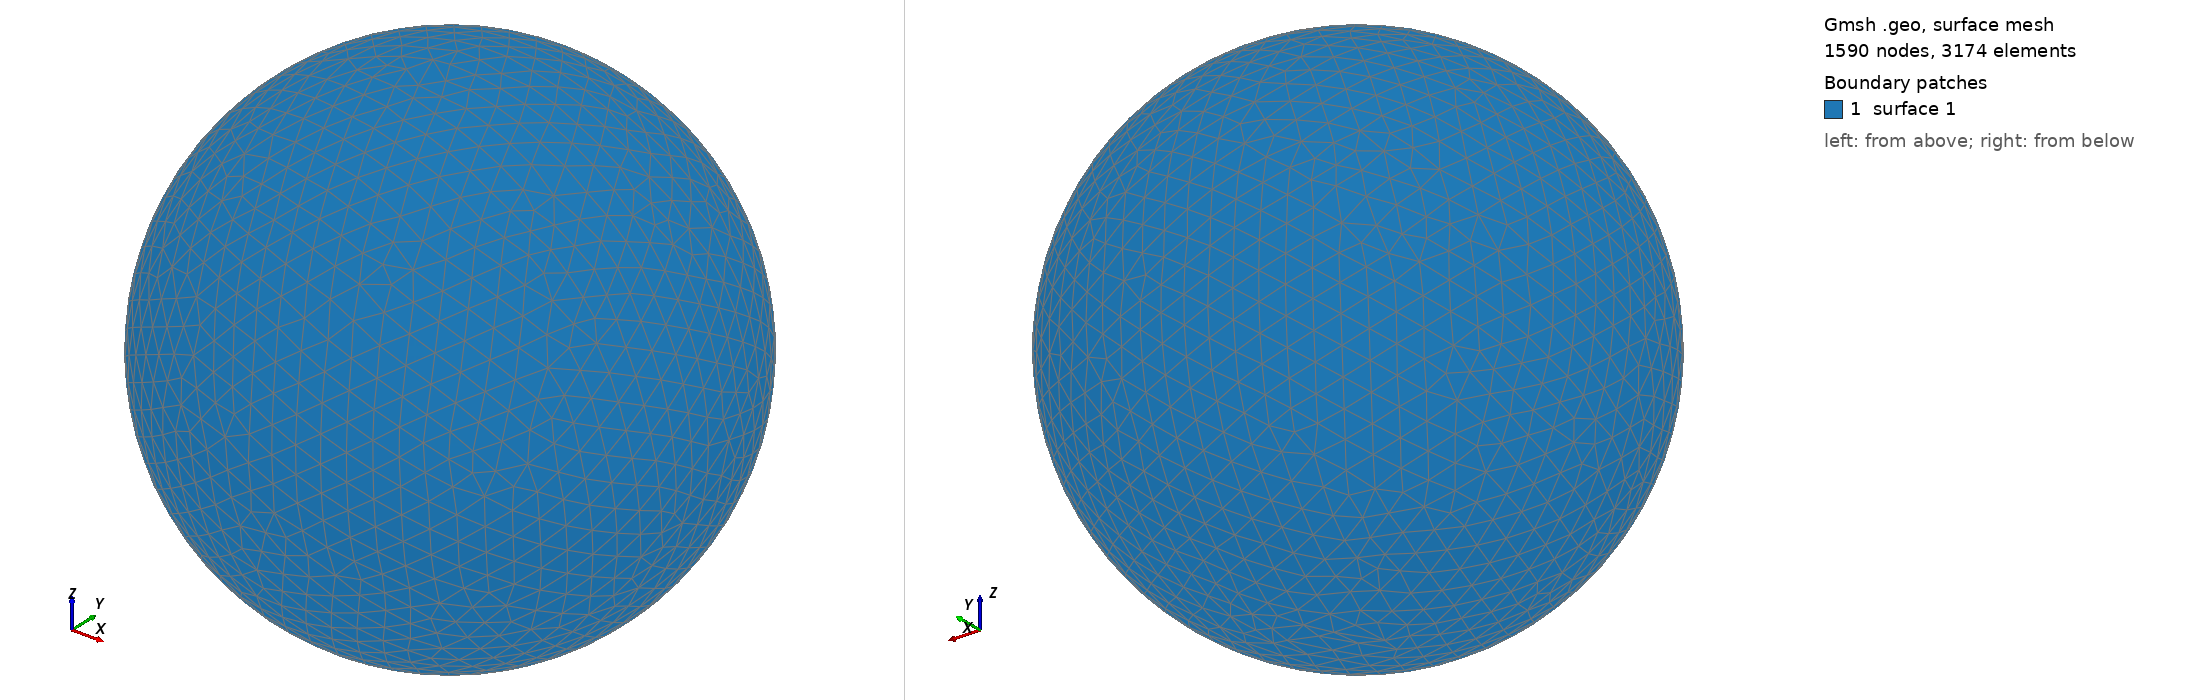

Gmsh geometry script, surface-meshed: 1590 nodes, 3174 surface elements. Boundary patches (legend numbers): 1 surface 1. Left view from above one corner, right view from below the opposite corner. The script declares no physical surfaces, so the legend lists its geometric surfaces. The drawing asked Gmsh for element sizes between 1% and 20% of the model's largest extent; the script's own settings can give other sizes.

=== shot0118.geo (drawn) ===
SetFactory("OpenCASCADE");
Point(1) = {0,0,0,0};
Sphere(1) = {0,0,0,0.00205300};
MeshSize{ PointsOf{ Surface{:}; } } = 0.000205300;
Mesh.ElementOrder=1;
Mesh.Format=39;
